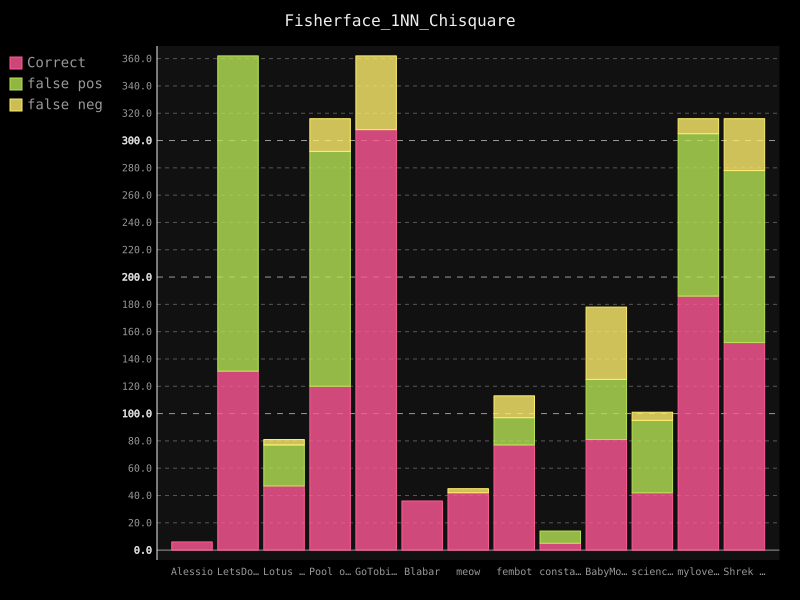

The file beside this chart, header and first rows:
username; guessed_correct; false-positive; false-negative
Alessio; 6; 0; 0
LetsDoThis; 131; 231; 0
Lotus Flower; 47; 30; 4
Pool of Poo; 120; 172; 24
GoTobias; 308; 0; 54
Blabar; 36; 0; 0
meow; 42; 0; 3
fembot; 77; 20; 16
constance; 5; 9; 0
BabyMonkey; 81; 44; 53
science1; 42; 53; 6
mylovelyml; 186; 119; 11
Shrek is Life; 152; 126; 38
